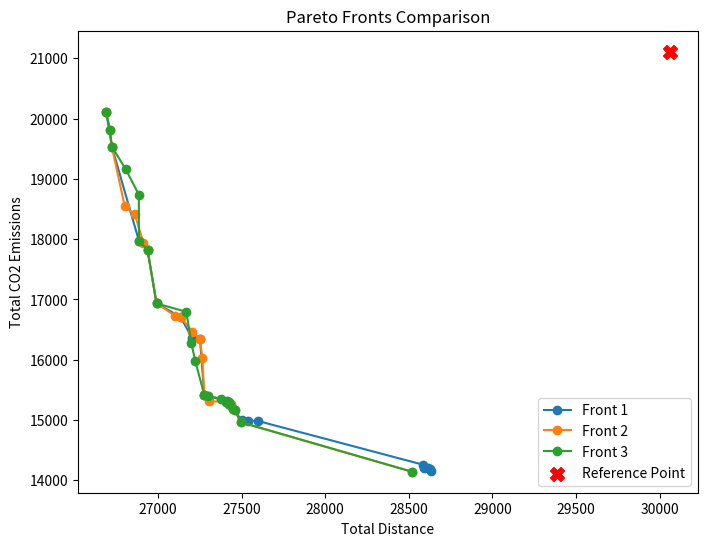

Write Python code to recreate this figure.
# RUNTIME_SECONDS=2, #weights=200, base_cap_d=600, base_cap_c=0.9*600=540, front1, Figure_vol1.png
# RUNTIME_SECONDS=2, #weights=300, base_cap_d=600, base_cap_c=0.9*600=540, front2, Figure_vol2.png
# RUNTIME_SECONDS=2, #weights=400, base_cap_d=600, base_cap_c=0.9*600=540, front3, Figure_vol2.png

front1 = [(26690, 20103.242336999992, 0.9047738693467337, 0.09522613065326634), (26724, 19532.647008000007, 0.9228643216080402, 0.0771356783919598), (26886, 17969.391423000005, 0.9183417085427136, 0.08165829145728642), (26937, 17824.569961499998, 0.9138190954773869, 0.08618090452261307), (26991, 16934.683936499987, 0.8912060301507537, 0.10879396984924623), (27135, 16707.36507299999, 0.8324120603015075, 0.16758793969849245), (27203, 16364.704828500004, 0.864070351758794, 0.135929648241206), (27251, 16336.10484, 0.7419597989949749, 0.2580402010050251), (27277, 15414.404219999999, 0.7057788944723618, 0.2942211055276382), (27413, 15314.543662500006, 0.6650753768844222, 0.33492462311557786), (27425, 15267.788644499999, 0.7193467336683417, 0.28065326633165827), (27502, 14993.848395, 0.7555276381909548, 0.24447236180904525), (27537, 14991.278327999995, 0.6515075376884423, 0.3484924623115578), (27600, 14982.816055499998, 0.4344221105527638, 0.5655778894472362), (28587, 14258.013052499995, 0.42989949748743717, 0.5701005025125628), (28588, 14206.322916000003, 0.21733668341708545, 0.7826633165829145), (28617, 14199.558317999998, 0.1675879396984925, 0.8324120603015075), (28626, 14184.809208, 0.5158291457286432, 0.48417085427135675), (28630, 14155.4716335, 0.2670854271356784, 0.7329145728643216)]
front2 = [(26690, 20103.242336999992, 0.9048494983277592, 0.0951505016722408), (26712, 19813.390222499995, 0.8807692307692307, 0.11923076923076924), (26724, 19532.647008000007, 0.9229096989966555, 0.07709030100334449), (26801, 18542.412747, 0.9379598662207358, 0.06204013377926422), (26861, 18411.590934000003, 0.9439799331103679, 0.05602006688963211), (26912, 17944.2710865, 0.8747491638795987, 0.12525083612040133), (26937, 17824.569961499998, 0.9138795986622074, 0.08612040133779264), (26991, 16934.683936499987, 0.8897993311036789, 0.11020066889632107), (27101, 16732.091821500002, 0.8265886287625418, 0.1734113712374582), (27135, 16707.36507299999, 0.8326086956521739, 0.1673913043478261), (27206, 16466.755176, 0.8115384615384615, 0.18846153846153846), (27251, 16336.10484, 0.7423076923076923, 0.25769230769230766), (27265, 16025.478952500001, 0.7483277591973244, 0.2516722408026756), (27277, 15414.404219999999, 0.7061872909698996, 0.2938127090301003), (27300, 15401.923199999996, 0.6158862876254181, 0.3841137123745819), (27307, 15309.232051500005, 0.8446488294314382, 0.15535117056856187), (27405, 15306.570504000005, 0.7573578595317726, 0.2426421404682274), (27437, 15264.9706275, 0.7332775919732442, 0.26672240802675584), (27449, 15181.877623499993, 0.664046822742475, 0.33595317725752505), (27459, 15170.958036000002, 0.6821070234113713, 0.31789297658862875), (27494, 14964.506122499999, 0.7091973244147157, 0.2908026755852843), (28519, 14142.894956999991, 0.21555183946488288, 0.7844481605351171)]
front3 = [(26690, 20103.242336999992, 0.9048872180451127, 0.09511278195488722), (26712, 19813.390222499995, 0.8800751879699248, 0.11992481203007518), (26724, 19532.647008000007, 0.9229323308270677, 0.07706766917293233), (26807, 19159.217212499992, 0.9093984962406015, 0.09060150375939849), (26885, 18738.092277000003, 0.893609022556391, 0.10639097744360901), (26886, 17969.391423000005, 0.9184210526315789, 0.08157894736842106), (26937, 17824.569961499998, 0.9139097744360902, 0.08609022556390977), (26991, 16934.683936499987, 0.8913533834586467, 0.10864661654135338), (27169, 16794.430758, 0.8620300751879699, 0.13796992481203008), (27200, 16271.8264125, 0.7853383458646617, 0.21466165413533833), (27222, 15985.1896875, 0.8078947368421052, 0.19210526315789472), (27277, 15414.404219999999, 0.706390977443609, 0.29360902255639093), (27300, 15401.923199999996, 0.6161654135338346, 0.38383458646616536), (27378, 15349.558508999999, 0.7672932330827068, 0.2327067669172932), (27405, 15306.570504000005, 0.7560150375939849, 0.24398496240601503), (27423, 15294.201714000004, 0.6048872180451128, 0.39511278195488714), (27425, 15267.788644499999, 0.7199248120300752, 0.2800751879699248), (27428, 15257.493760500001, 0.5755639097744362, 0.42443609022556383), (27449, 15181.877623499993, 0.6635338345864662, 0.3364661654135338), (27459, 15170.958036000002, 0.6815789473684211, 0.3184210526315789), (27494, 14964.506122499999, 0.7086466165413534, 0.2913533834586466), (28519, 14142.894956999991, 0.21691729323308273, 0.7830827067669173)]

def change_fronts(front):
    pts = [(p[0], p[1]) for p in front]
    return sorted(set(pts), key=lambda t: t[0])

def ref_point(list_fronts):
    max_dist = max(p[0] for front in list_fronts for p in front)
    max_co2 = max(p[1] for front in list_fronts for p in front)
    return (max_dist * 1.05, max_co2 * 1.05)

def plot_fronts(list_fronts, ref_pt):
    import matplotlib.pyplot as plt
    plt.figure(figsize=(8, 6))
    for i, front in enumerate(list_fronts):
        pts = change_fronts(front)
        x, y = zip(*pts)
        plt.plot(x, y, marker='o', label=f'Front {i+1}')
    plt.scatter(*ref_pt, color='red', marker='X', s=100, label='Reference Point')
    plt.xlabel('Total Distance')
    plt.ylabel('Total CO2 Emissions')
    plt.title('Pareto Fronts Comparison')
    plt.legend()
    plt.show()

plot_fronts([front1, front2, front3], ref_point([front1, front2, front3]))

def hypervolume(front, ref_pt):
    sorted_front = sorted(front, key=lambda p: p[0])  # just to be sure but fronts are already sorted because of change_fronts()
    hv = 0.0
    prev_y = ref_pt[1]
    for dist, co2 in sorted_front:
        width = ref_pt[0] - dist
        height = prev_y - co2
        hv += width * height
        prev_y = co2
    return hv

print("Hypervolumes:")
for i, front in enumerate([front1, front2, front3], start=1):
    hv = hypervolume(change_fronts(front), ref_point([front1, front2, front3]))
    print(f"Front {i}: Hypervolume = {hv:.2f}")

# Pareto front 2 which was computed with 300 weights has the highest hypervolume => the best pareto front among the three because it covers the largest area in the objective space.
